Run: headless pygame with SDL's dummy video driver; simulated clock (each Clock.tick advances the game by its frame time, no real sleeping); random seed 0; keys injected as events and as key.get_pressed() state; mouse plan: one left click at the window centre at the start of phase 2, then a move to the lower-right quarter at the start of phase 3.
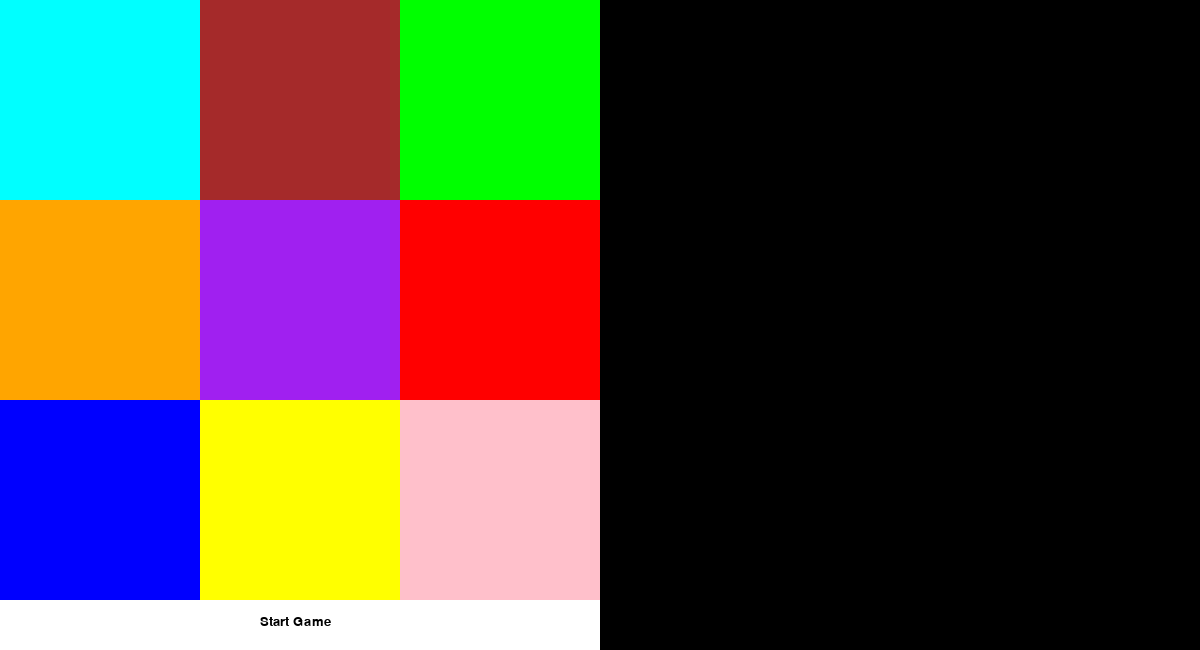
Frame 1 of 4 · flips 1–60 · no input
Frame 2 of 4 · flips 61–180 · clicked the window centre · tapped SPACE, RETURN · held RIGHT (→), D · screen unchanged from frame 1, image omitted
Frame 3 of 4 · flips 181–300 · moved the mouse to the lower-right quarter · held DOWN (↓), S · screen unchanged from frame 2, image omitted
Frame 4 of 4 · flips 301–420 · held LEFT (←), A, UP (↑), W · screen unchanged from frame 3, image omitted

The pygame program that drew these frames:

import pygame
import sys
import random

# Pygame start
pygame.init()

#some variables to calculate the screen size
start_bottom_height = 50  
rectangle_size = 200
user_answer = [] 

#creating the rectangles
colors = ['blue', 'green', 'red', 'orange', 'purple', 'brown', 'pink', 'aqua', 'yellow']
random.shuffle(colors)
rectangles = []
rect_int = []
cont = 0
for i in range(3):
    for j in range(3):
        rectangle = pygame.Surface((rectangle_size, rectangle_size))
        rectangle.fill(colors[cont])
        cont += 1
        rect_int.append(rectangle)
    rectangles.append(rect_int)
    rect_int = []

# screen size
screen_width = (len(rectangles[0]) * rectangle_size) * 2
screen_height = (len(rectangles) * rectangle_size) + start_bottom_height
start_bottom_width = screen_width // 2

# Font set up
font_size = 20
font = pygame.font.SysFont("Arial", font_size)
x_font = int((start_bottom_width / 2) - (font_size / 2) - 30)
y_font = int(screen_height - start_bottom_height + 15)

# Creating start bottom
start_bottom = pygame.Rect(0, screen_height - start_bottom_height, start_bottom_width, screen_height)

# Flags
play_available = True
play_active = False

# Screen init
screen = pygame.display.set_mode((screen_width, screen_height))
pygame.display.set_caption('Memorey game!! - By Jverjan')

# Generate random array, this is gonna create the rectangle that the user needs to memorize
random_array = [[0, 0], [2,2]]


# Game loop
while True:
    for event in pygame.event.get():
        # Closing the game if the user press X bottom
        if event.type == pygame.QUIT:
            sys.exit()
        # If user clic and the game is avaiable
        elif event.type == pygame.MOUSEBUTTONDOWN and play_available:
            if start_bottom.collidepoint(event.pos):
                play_active = True
            if play_active:
            #getting mouser location
                pygame.time.wait(1000)
                rectangles[0][0].fill('black')
                pygame.time.wait(5000)
                rectangles[2][2].fill('black')
                x_pos, y_pos = event.pos
                if x_pos // rectangle_size >= len(rectangles[0]) or y_pos // rectangle_size >= len(rectangles):
                    continue
                user_answer.append([x_pos//rectangle_size, y_pos//rectangle_size])
                if user_answer == random_array:
                    print('Perfect!!')
                print(user_answer)
        else:
            if not play_available:
                continue
    
    # Drawing the rectangles
    x_pos, y_pos = 0, 0
    for i in rectangles:
        for element in i:
            screen.blit(element, (x_pos, y_pos))
            x_pos += rectangle_size
        y_pos += rectangle_size
        x_pos = 0

    # Drawing start bottom
    if play_active:
        pygame.draw.rect(screen, 'gray', start_bottom)
        screen.blit(font.render('Start Game', True, 'white'), (x_font, y_font))
    else:
        pygame.draw.rect(screen, 'white', start_bottom)
        screen.blit(font.render('Start Game', True, 'black'), (x_font, y_font))
    
    pygame.display.update()
